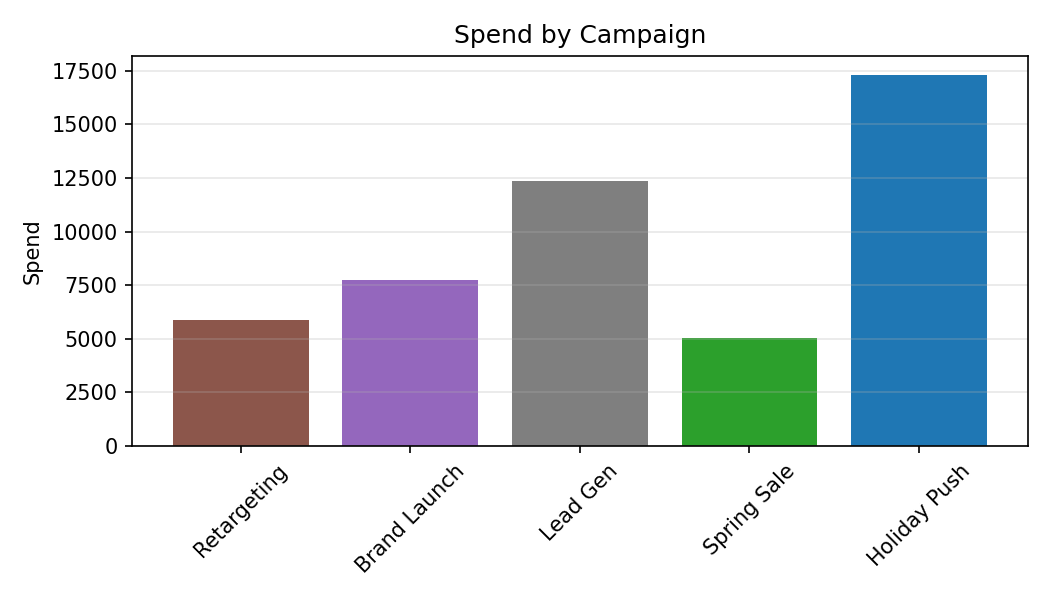

The file beside this chart, header and first rows:
Category, Spend
Retargeting, 5875
Brand Launch, 7745
Lead Gen, 12346
Spring Sale, 5041
Holiday Push, 17320
